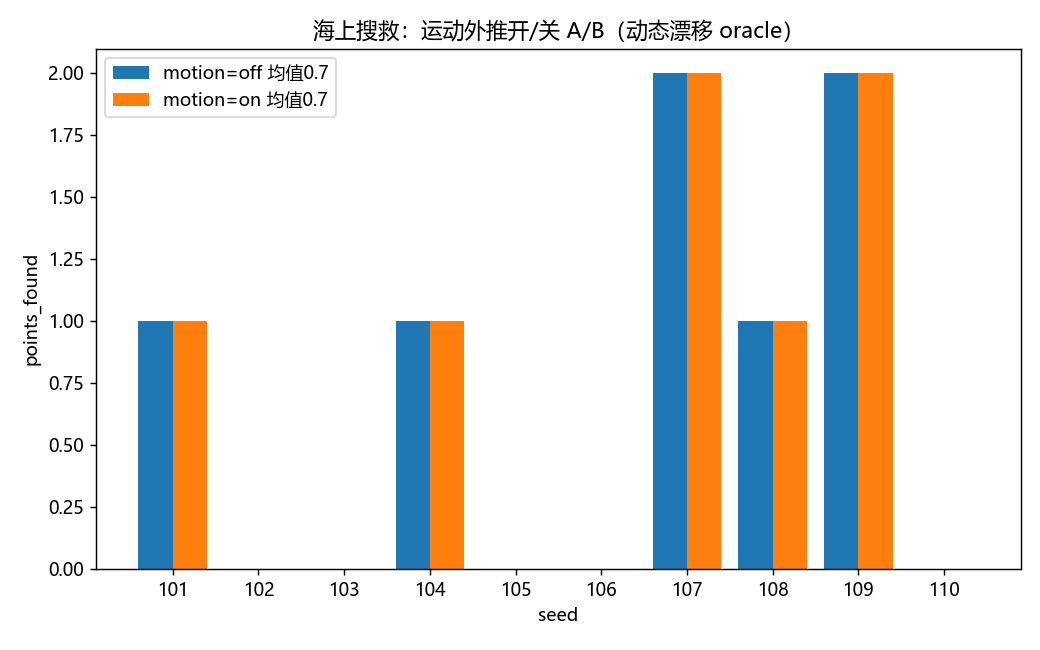

Values plotted in this chart, from the file beside it:
seed, off_pts, off_q, off_cov, off_stage, on_pts, on_q, on_cov, on_stage
101, 1, 600, 555, 1, 1, 600, 555, 1
102, 0, 600, 600, 1, 0, 600, 600, 1
103, 0, 600, 555, 1, 0, 600, 555, 1
104, 1, 600, 600, 1, 1, 600, 600, 1
105, 0, 600, 600, 1, 0, 600, 600, 1
106, 0, 600, 600, 1, 0, 600, 600, 1
107, 2, 600, 600, 1, 2, 600, 600, 1
108, 1, 600, 600, 1, 1, 600, 600, 1
109, 2, 600, 600, 1, 2, 600, 600, 1
110, 0, 600, 600, 1, 0, 600, 600, 1
MEAN, 0.7, , , , 0.7, , , 
DELTA, 0.0, , , , , , , 
